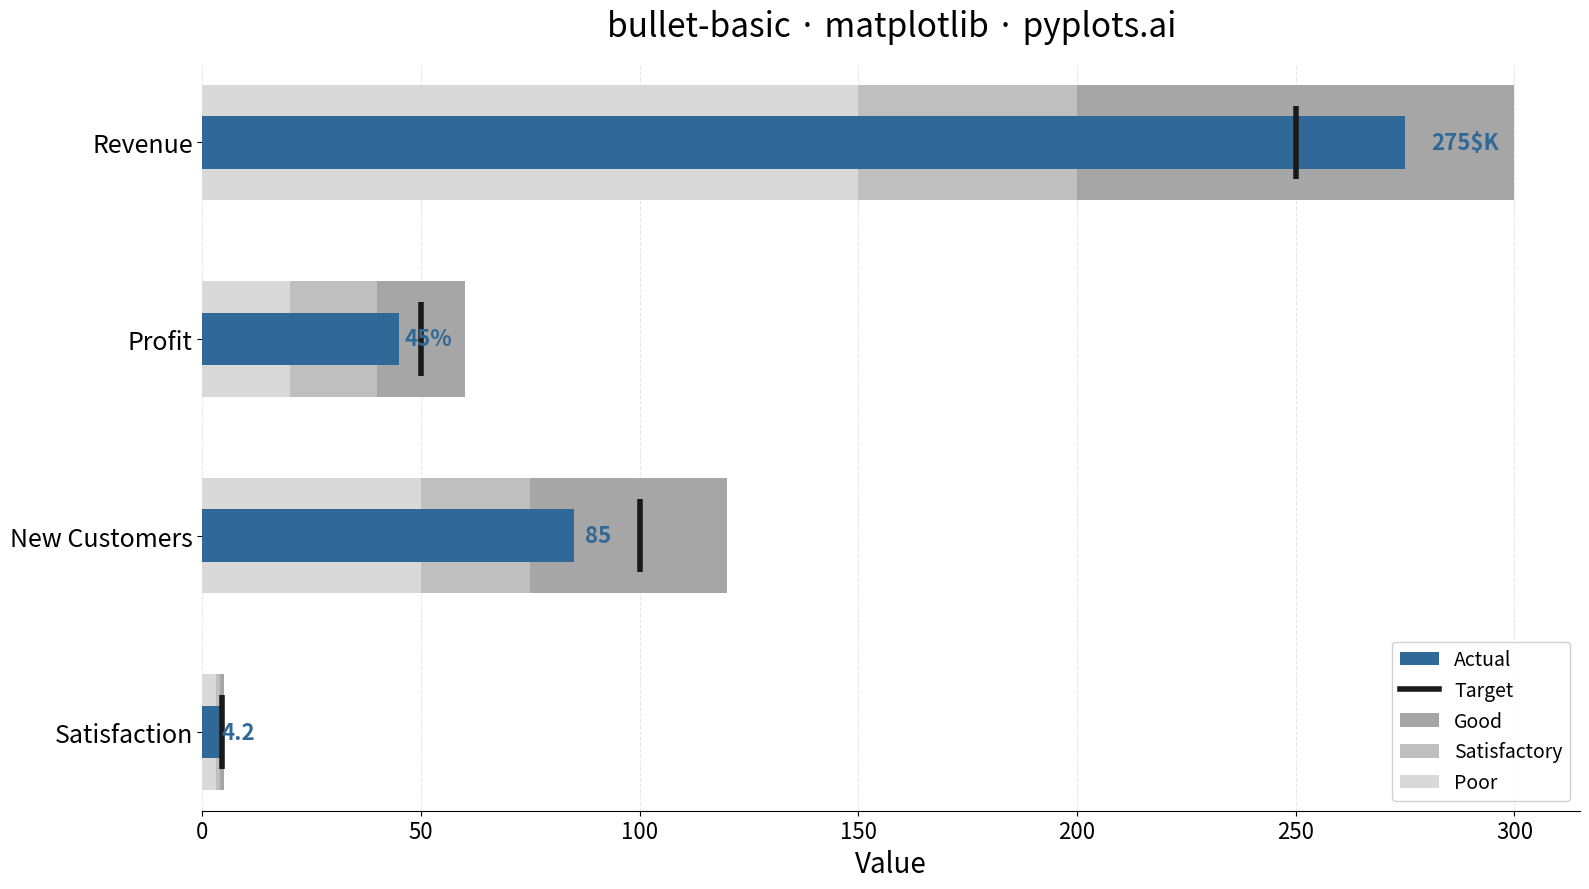

Source code (Python):
"""
bullet-basic: Basic Bullet Chart
Library: matplotlib
"""

import matplotlib.pyplot as plt
from matplotlib.lines import Line2D
from matplotlib.patches import Patch


# Data - Multiple KPIs with actual values, targets, and qualitative ranges
metrics = [
    {"label": "Revenue", "actual": 275, "target": 250, "ranges": [150, 200, 300], "unit": "$K"},
    {"label": "Profit", "actual": 45, "target": 50, "ranges": [20, 40, 60], "unit": "%"},
    {"label": "New Customers", "actual": 85, "target": 100, "ranges": [50, 75, 120], "unit": ""},
    {"label": "Satisfaction", "actual": 4.2, "target": 4.5, "ranges": [3.0, 4.0, 5.0], "unit": ""},
]

# Qualitative band colors (grayscale: poor -> satisfactory -> good)
band_colors = ["#d9d9d9", "#bfbfbf", "#a6a6a6"]

# Create plot (4800x2700 px)
fig, ax = plt.subplots(figsize=(16, 9))

bar_height = 0.4
spacing = 1.5
y_positions = [i * spacing for i in range(len(metrics))]

for i, metric in enumerate(metrics):
    y = y_positions[i]
    ranges = metric["ranges"]
    max_range = ranges[-1]

    # Draw qualitative range bands (background bands from low to high)
    band_starts = [0] + ranges[:-1]
    band_ends = ranges

    for j, (start, end) in enumerate(zip(band_starts, band_ends, strict=True)):
        width = end - start
        ax.barh(y, width, left=start, height=bar_height * 2.2, color=band_colors[j], edgecolor="none", zorder=1)

    # Draw actual value bar (the main measure)
    ax.barh(y, metric["actual"], height=bar_height, color="#306998", edgecolor="none", zorder=2)

    # Draw target marker (vertical line)
    ax.plot(
        [metric["target"], metric["target"]],
        [y - bar_height * 0.7, y + bar_height * 0.7],
        color="#1a1a1a",
        linewidth=4,
        solid_capstyle="butt",
        zorder=3,
    )

    # Add actual value as text label
    label_offset = max_range * 0.02
    ax.text(
        metric["actual"] + label_offset,
        y,
        f"{metric['actual']}{metric['unit']}",
        va="center",
        ha="left",
        fontsize=16,
        fontweight="bold",
        color="#306998",
        zorder=4,
    )

# Y-axis labels (metric names)
ax.set_yticks(y_positions)
ax.set_yticklabels([m["label"] for m in metrics], fontsize=18)

# X-axis styling
ax.set_xlabel("Value", fontsize=20)
ax.tick_params(axis="x", labelsize=16)
ax.tick_params(axis="y", labelsize=18)

# Title
ax.set_title("bullet-basic · matplotlib · pyplots.ai", fontsize=24, pad=20)

# Grid on x-axis only, subtle
ax.xaxis.grid(True, alpha=0.3, linestyle="--", zorder=0)
ax.set_axisbelow(True)

# Remove spines for cleaner look
ax.spines["top"].set_visible(False)
ax.spines["right"].set_visible(False)
ax.spines["left"].set_visible(False)

# Set x-axis to start at 0
ax.set_xlim(left=0)

# Adjust y-axis limits for padding
ax.set_ylim(-spacing * 0.4, y_positions[-1] + spacing * 0.4)

# Invert y-axis so first metric is at top
ax.invert_yaxis()

# Add legend
legend_elements = [
    Patch(facecolor="#306998", edgecolor="none", label="Actual"),
    Line2D([0], [0], color="#1a1a1a", linewidth=4, label="Target"),
    Patch(facecolor="#a6a6a6", edgecolor="none", label="Good"),
    Patch(facecolor="#bfbfbf", edgecolor="none", label="Satisfactory"),
    Patch(facecolor="#d9d9d9", edgecolor="none", label="Poor"),
]
ax.legend(handles=legend_elements, loc="lower right", fontsize=14, framealpha=0.9)

plt.tight_layout()
plt.savefig("plot.png", dpi=300, bbox_inches="tight")
